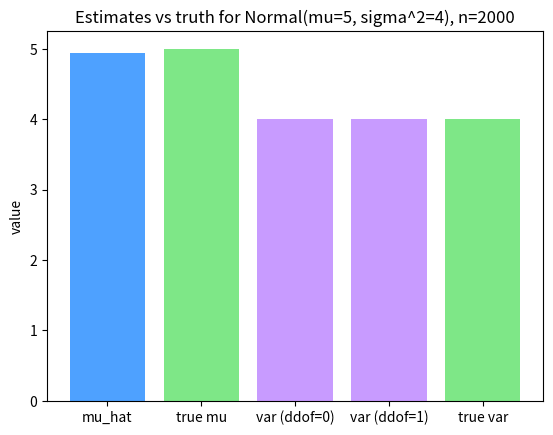

Write Python code to recreate this figure.
# Setup — numpy / pandas / scikit-learn / matplotlib ship with Colab.
import numpy as np
import matplotlib.pyplot as plt

from scipy.stats import norm

rng = np.random.default_rng(0)
true_mu, true_sigma = 5.0, 2.0

x = rng.normal(true_mu, true_sigma, size=2000)

# Point estimates.
mu_hat = x.mean()
var_biased = x.var(ddof=0)        # divides by n   -> biased low
var_unbiased = x.var(ddof=1)      # divides by n-1 -> unbiased
print("mu_hat      =", round(mu_hat, 4), " (true 5)")
print("var ddof=0  =", round(var_biased, 4))
print("var ddof=1  =", round(var_unbiased, 4), " (true 4)")

# scipy MLE fit recovers the same parameters.
fmu, fsigma = norm.fit(x)
print("norm.fit mu =", round(fmu, 4), " sigma =", round(fsigma, 4))

# Unbiasedness: average mu_hat over many datasets equals the truth.
ests = [rng.normal(true_mu, true_sigma, 100).mean() for _ in range(5000)]
print("mean of mu_hat over datasets =", round(np.mean(ests), 4))

# Estimate mu and variance from a Normal(5, sigma^2=4) sample.
rng = np.random.default_rng(0)
x = rng.normal(5.0, 2.0, size=2000)

mu_hat = x.mean()
var0 = x.var(ddof=0)
var1 = x.var(ddof=1)

vals = [mu_hat, 5.0, var0, var1, 4.0]

labels = ['mu_hat', 'true mu', 'var (ddof=0)', 'var (ddof=1)', 'true var']
colors = ['#4ea1ff', '#7ee787', '#c89bff', '#c89bff', '#7ee787']
plt.bar(labels, vals, color=colors)
plt.title('Estimates vs truth for Normal(mu=5, sigma^2=4), n=2000')
plt.ylabel('value')
plt.show()
